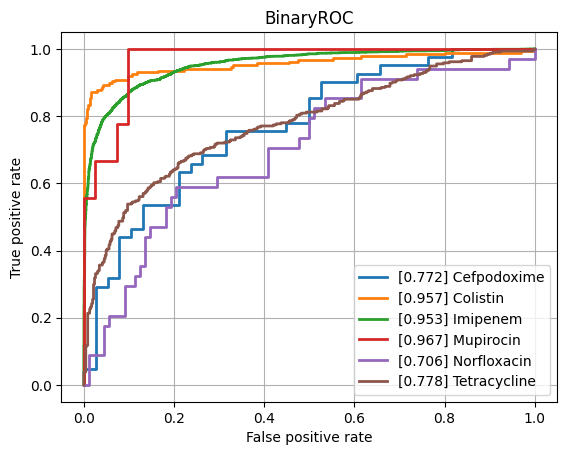

Values plotted in this chart, from the file beside it:
class, ROCAUC, n_positives, n_negatives
Amikacin, 0.7875, 137, 794
Amoxicillin-Clavulanic acid, 0.8261, 1551, 1089
Ampicillin, 0.8646, 2855, 625
Ampicillin-Amoxicillin, 0.881, 1219, 48
Cefazolin, 0.8986, 111, 55
Cefepime, 0.8224, 975, 1800
Cefpodoxime, 0.7721, 41, 38
Ceftazidime, 0.8363, 1367, 2032
Ceftriaxone, 0.7983, 1210, 1689
Cefuroxime, 0.9065, 956, 118
Ciprofloxacin, 0.8251, 2460, 3552
Clindamycin, 0.7997, 1289, 504
Colistin, 0.9574, 186, 445
Cotrimoxazole, 0.8113, 3128, 3719
Ertapenem, 0.8633, 18, 859
Erythromycin, 0.8011, 1142, 362
Fosfomycin, 0.7986, 402, 746
Fosfomycin-Trometamol, 0.7905, 22, 46
Fusidic acid, 0.81, 138, 121
Gentamicin, 0.9315, 3229, 1793
Imipenem, 0.9534, 2804, 3280
Levofloxacin, 0.855, 613, 704
Meropenem, 0.8805, 784, 3194
Mupirocin, 0.9675, 9, 41
Nitrofurantoin, 0.7842, 39, 204
Norfloxacin, 0.7055, 34, 88
Oxacillin, 0.8317, 434, 273
Penicillin, 0.8359, 430, 31
Piperacillin-Tazobactam, 0.8249, 2117, 2585
Rifampicin, 0.7856, 66, 746
Teicoplanin, 0.8512, 3, 121
Tetracycline, 0.7778, 314, 464
Tobramycin, 0.7952, 155, 531
Vancomycin, 0.9436, 174, 1991
micro, 0.8888, , 
macro, 0.8404, , 
